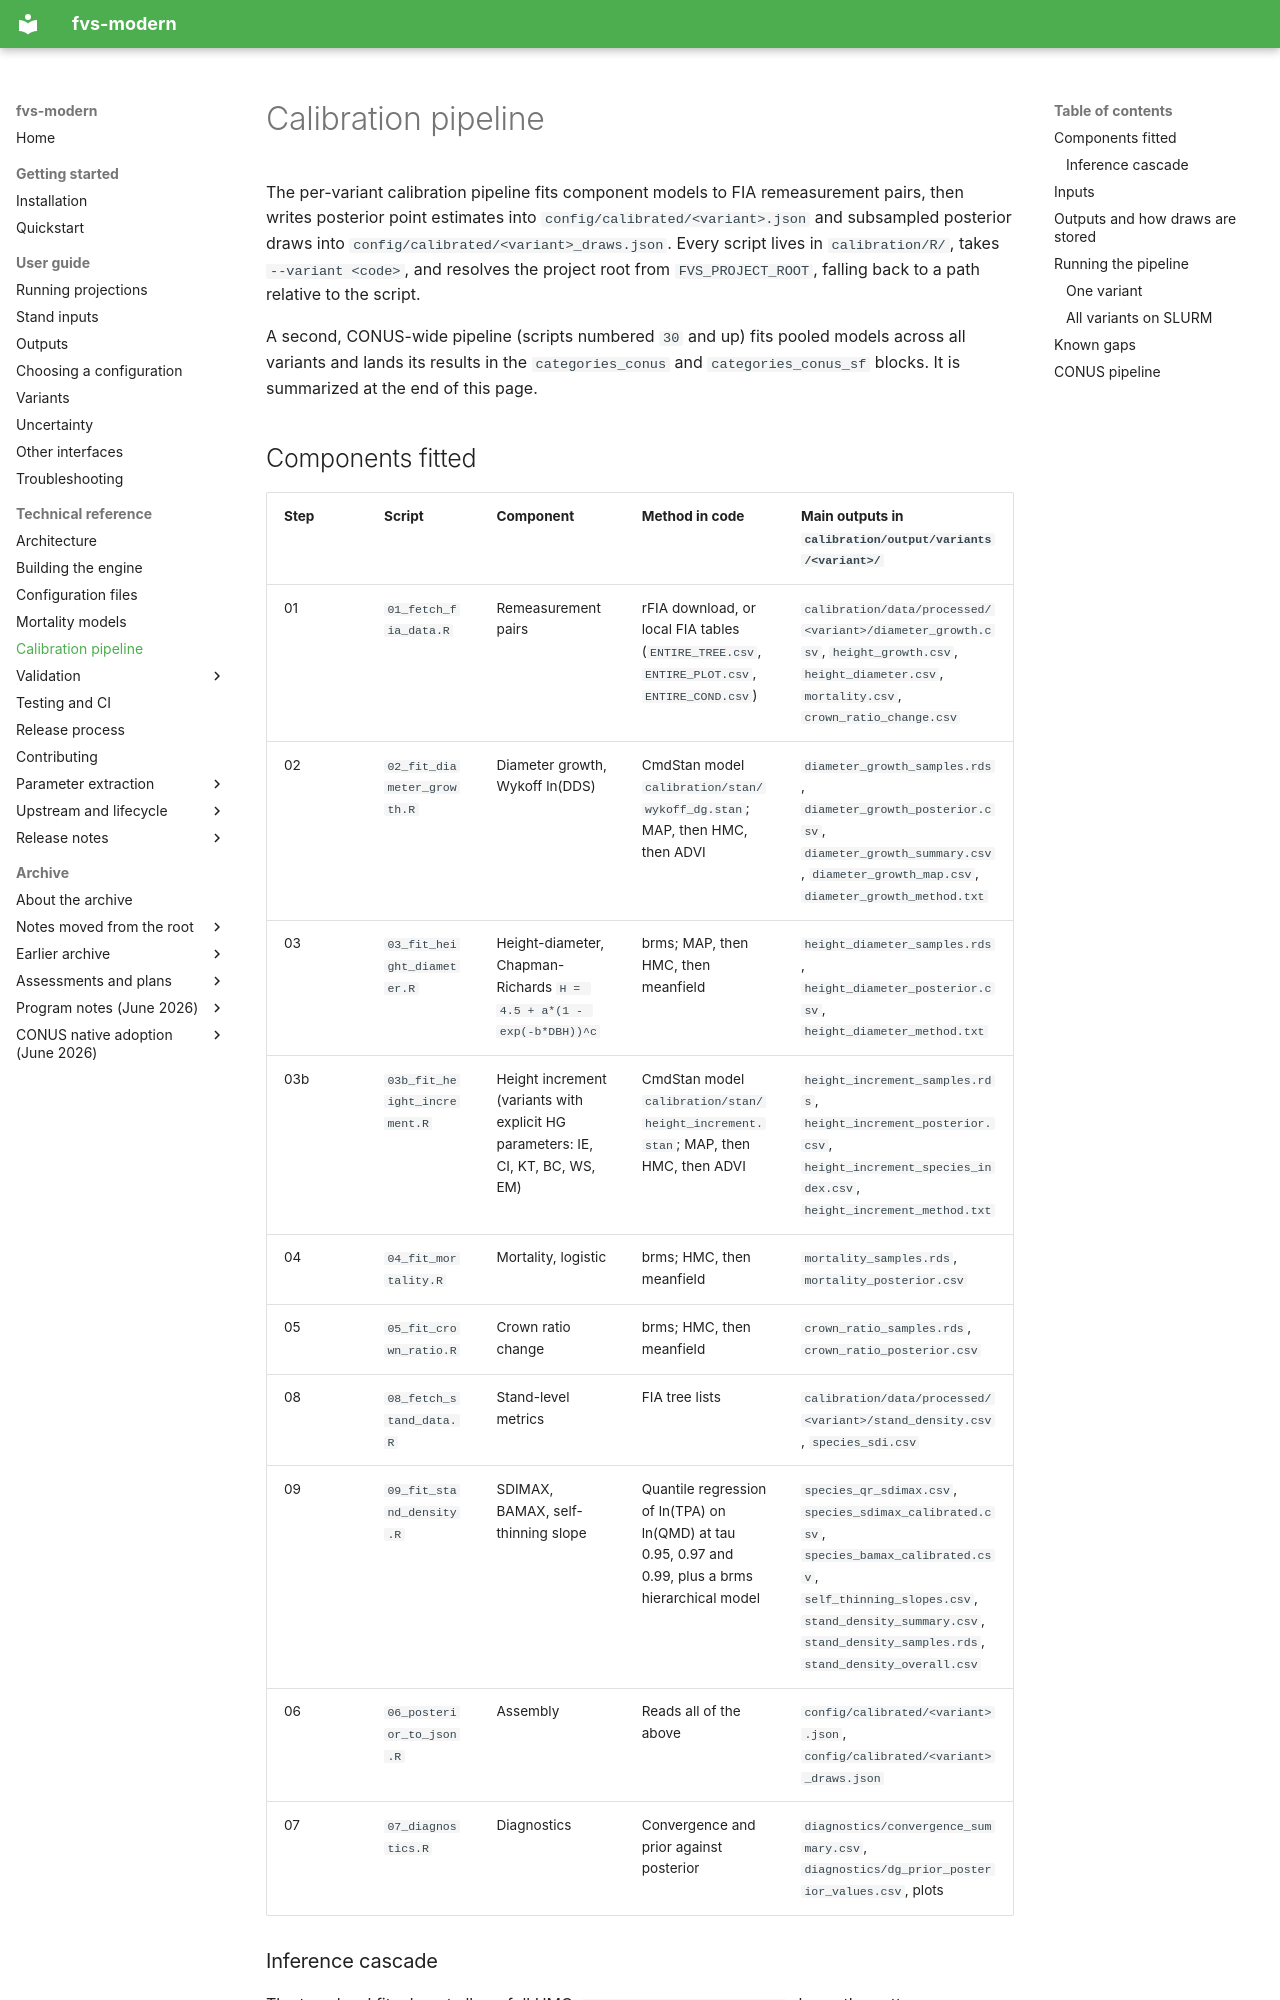

repository: advanced-forestry-systems/fvs-modern · page: reference/calibration-pipeline/index.html · generator: mkdocs

# Calibration pipeline

The per-variant calibration pipeline fits component models to FIA remeasurement pairs, then writes posterior point estimates into `config/calibrated/<variant>.json` and subsampled posterior draws into `config/calibrated/<variant>_draws.json`. Every script lives in `calibration/R/`, takes `--variant <code>`, and resolves the project root from `FVS_PROJECT_ROOT`, falling back to a path relative to the script.

A second, CONUS-wide pipeline (scripts numbered `30` and up) fits pooled models across all variants and lands its results in the `categories_conus` and `categories_conus_sf` blocks. It is summarized at the end of this page.

## Components fitted

| Step | Script | Component | Method in code | Main outputs in `calibration/output/variants/<variant>/` |
|---|---|---|---|---|
| 01 | `01_fetch_fia_data.R` | Remeasurement pairs | rFIA download, or local FIA tables (`ENTIRE_TREE.csv`, `ENTIRE_PLOT.csv`, `ENTIRE_COND.csv`) | `calibration/data/processed/<variant>/diameter_growth.csv`, `height_growth.csv`, `height_diameter.csv`, `mortality.csv`, `crown_ratio_change.csv` |
| 02 | `02_fit_diameter_growth.R` | Diameter growth, Wykoff ln(DDS) | CmdStan model `calibration/stan/wykoff_dg.stan`; MAP, then HMC, then ADVI | `diameter_growth_samples.rds`, `diameter_growth_posterior.csv`, `diameter_growth_summary.csv`, `diameter_growth_map.csv`, `diameter_growth_method.txt` |
| 03 | `03_fit_height_diameter.R` | Height-diameter, Chapman-Richards `H = 4.5 + a*(1 - exp(-b*DBH))^c` | brms; MAP, then HMC, then meanfield | `height_diameter_samples.rds`, `height_diameter_posterior.csv`, `height_diameter_method.txt` |
| 03b | `03b_fit_height_increment.R` | Height increment (variants with explicit HG parameters: IE, CI, KT, BC, WS, EM) | CmdStan model `calibration/stan/height_increment.stan`; MAP, then HMC, then ADVI | `height_increment_samples.rds`, `height_increment_posterior.csv`, `height_increment_species_index.csv`, `height_increment_method.txt` |
| 04 | `04_fit_mortality.R` | Mortality, logistic | brms; HMC, then meanfield | `mortality_samples.rds`, `mortality_posterior.csv` |
| 05 | `05_fit_crown_ratio.R` | Crown ratio change | brms; HMC, then meanfield | `crown_ratio_samples.rds`, `crown_ratio_posterior.csv` |
| 08 | `08_fetch_stand_data.R` | Stand-level metrics | FIA tree lists | `calibration/data/processed/<variant>/stand_density.csv`, `species_sdi.csv` |
| 09 | `09_fit_stand_density.R` | SDIMAX, BAMAX, self-thinning slope | Quantile regression of ln(TPA) on ln(QMD) at tau 0.95, 0.97 and 0.99, plus a brms hierarchical model | `species_qr_sdimax.csv`, `species_sdimax_calibrated.csv`, `species_bamax_calibrated.csv`, `self_thinning_slopes.csv`, `stand_density_summary.csv`, `stand_density_samples.rds`, `stand_density_overall.csv` |
| 06 | `06_posterior_to_json.R` | Assembly | Reads all of the above | `config/calibrated/<variant>.json`, `config/calibrated/<variant>_draws.json` |
| 07 | `07_diagnostics.R` | Diagnostics | Convergence and prior against posterior | `diagnostics/convergence_summary.csv`, `diagnostics/dg_prior_posterior_values.csv`, plots |
